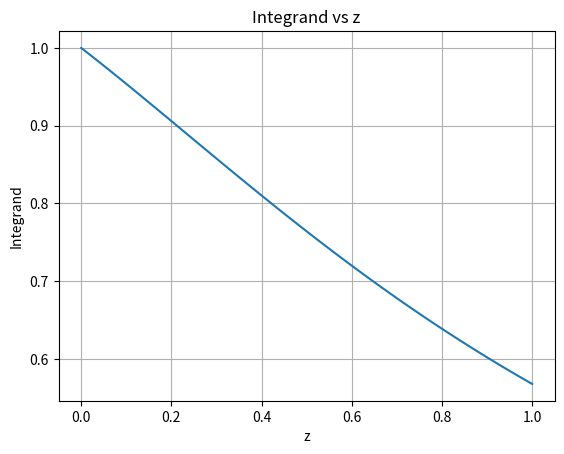
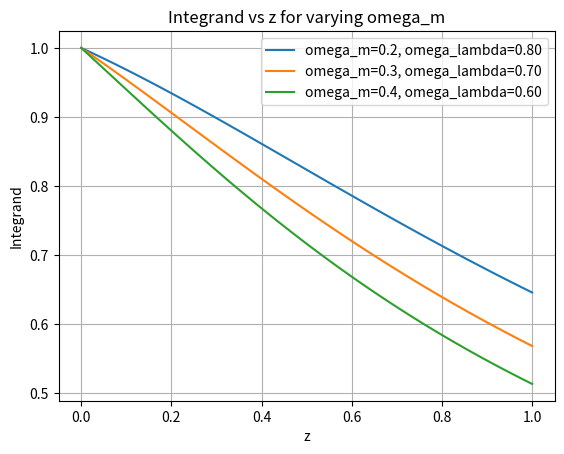
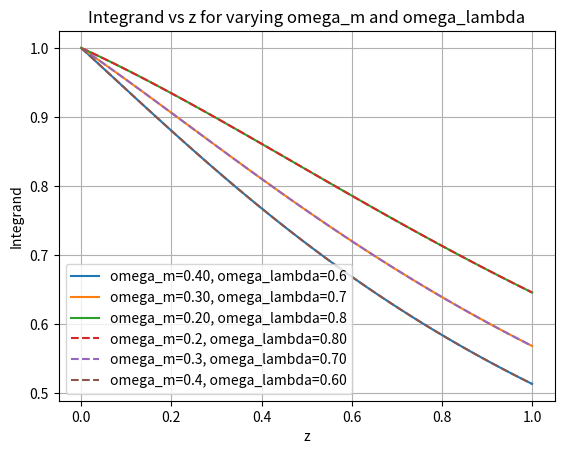

Reproduce these figures in Python, in order.

import numpy as np
import matplotlib.pyplot as plt


class Cosmology: 
    def __init__(self,H0, omega_m, omega_lambda):
        self.H0 = H0
        self.omega_m = omega_m
        self.omega_lambda = omega_lambda
        self.omega_k = 1.0 - omega_m - omega_lambda

# "__init__" is method that runs when you make a class and sets up the objects attributes
# "self"  allows you to access and edit the attributes and methods of the object

# compute integrand of distance formula
    def integrand(self, z):
        return 1.0 / np.sqrt(self.omega_m * (1 + z)**3 + self.omega_k * (1 + z)**2 + self.omega_lambda)

#return whether universe is flat by setting a tolerance near to zero giving an output of true or false for flat or not flat
    def is_flat(self):
        if self.omega_k<= 1e-3 and self.omega_k>= -1e-3:
            print("the universe is flat")
            return True
          
        else: 
            print("the universe is not flat")
            return False

# set omega_m constant and modify omega_lambda keeping curvature of universe the same
    def set_omega_m(self, new_omega_m, omega_lambda):
        self.omega_m = new_omega_m
        self.omega_lambda = 1.0 - self.omega_k - new_omega_m
        return self.omega_m, self.omega_lambda
    
#set omega_lambda constant and modify omega_m keeping curvature of universe the same
    def set_omega_lambda(self, omega_m, new_omega_lambda):
        self.omega_lambda = new_omega_lambda
        self.omega_m = 1.0 - self.omega_k - new_omega_lambda
        return self.omega_m, self.omega_lambda

# Return the quanity omega_m*h**2 where h=H0/100kms/s/Mpc
    def omega_m_h2(self):
        h = self.H0 / 100.0
        return self.omega_m * h**2

# Return a string describing the model 

    def __str__(self): 
       return f"Cosmology(H0={self.H0}, omega_m={self.omega_m}, omega_lambda={self.omega_lambda}, omega_k={self.omega_k})"f"Cosmology(H0={self.H0}, omega_m={self.omega_m}, omega_lambda={self.omega_lambda}, omega_k={self.omega_k})"
       
    
# a simple function that shows the use of these methods
def demo_cosmology():
    cosmo = Cosmology(70, 0.3, 0.7)
    print(cosmo)
    result = cosmo.integrand(z=2)
    print(f"Integrand at z=2: {result}")
    cosmo.is_flat()

#  a plot of the integrand as function of z with range 0 to 1
def graph1():
        cosmo = Cosmology(70, 0.3, 0.7)
        z_values = np.linspace(0,1,100)
        integrand_values = [cosmo.integrand(z) for z in z_values]
        plt.plot(z_values, integrand_values)
        plt.xlabel("z")
        plt.ylabel("Integrand")
        plt.title("Integrand vs z")
        plt.grid()
        plt.show()

# Plot with varying omega_m
def graph2():
    cosmo = Cosmology(70, 0.3, 0.7)
    z_values = np.linspace(0, 1, 100)
    plt.figure()
    
    for omega_m in (0.2, 0.3, 0.4):
        cosmo.set_omega_m(omega_m, cosmo.omega_lambda)
        integrand_values = [cosmo.integrand(z) for z in z_values]
        plt.plot(z_values, integrand_values, label=f"omega_m={omega_m}, omega_lambda={cosmo.omega_lambda:.2f}")
    
    plt.xlabel("z")
    plt.ylabel("Integrand")
    plt.title("Integrand vs z for varying omega_m")
    plt.legend()
    plt.grid()
    plt.show()


# graph with set omega_m and varied omega_lambda for one line and one line with set omega_lambda and varied omega_m

def graph3():
    cosmo = Cosmology(70, 0.3, 0.7)
    z_values = np.linspace(0, 1, 100)
    plt.figure()
    
    # Varying omega_lambda with fixed omega_m
    for omega_lambda in (0.6, 0.7, 0.8):
        cosmo.set_omega_lambda(cosmo.omega_m, omega_lambda)
        integrand_values = [cosmo.integrand(z) for z in z_values]
        plt.plot(z_values, integrand_values, label=f"omega_m={cosmo.omega_m:.2f}, omega_lambda={omega_lambda}")
    
    # the square brackets[] create a list using a for loop to calculate the integrand values for each z in z_values
    # "omega_m={cosmo.omega_m:.2f}" formats omega_m to 2 decimal places for clarity in the legend
    # "omega_lambda={omega_lambda}" shows the current value of omega_lambda in the legend
    
    # Varying omega_m with fixed omega_lambda
    for omega_m in (0.2, 0.3, 0.4):
        cosmo.set_omega_m(omega_m, cosmo.omega_lambda)
        integrand_values = [cosmo.integrand(z) for z in z_values]
        plt.plot(z_values, integrand_values, linestyle='--', label=f"omega_m={omega_m}, omega_lambda={cosmo.omega_lambda:.2f}")

    #linestyle='--' makes the second set of lines dashed to differentiate them
    
    plt.xlabel("z")
    plt.ylabel("Integrand")
    plt.title("Integrand vs z for varying omega_m and omega_lambda")
    plt.legend()
    plt.grid()
    plt.show()

def print_objects():

    cosmoA = Cosmology(70, 0.3, 0.7)
    cosmoB = Cosmology(67.67,0.25,0.75)
    cosmoC = Cosmology(100, 1.0, 0.0)
    cosmoD = Cosmology(20, 0.0, 1.0)

    print(cosmoA)
    print(cosmoB)
    print(cosmoC)
    print(cosmoD)

    print("Is cosmo1 flat?", cosmoA.is_flat())
    print("Is cosmo2 flat?", cosmoB.is_flat())
    print("Is cosmo3 flat?", cosmoC.is_flat())
    print("Is cosmo4 flat?", cosmoD.is_flat())
    print("integrand value at z=1 for cosmology A:", cosmoA.integrand(1))
    print("omega_m*h^2 for cosmology A:", cosmoA.omega_m_h2())

                

if __name__ == "__main__":
    demo_cosmology()
    graph1()
    graph2()
    graph3()
    print_objects()




 
   

    